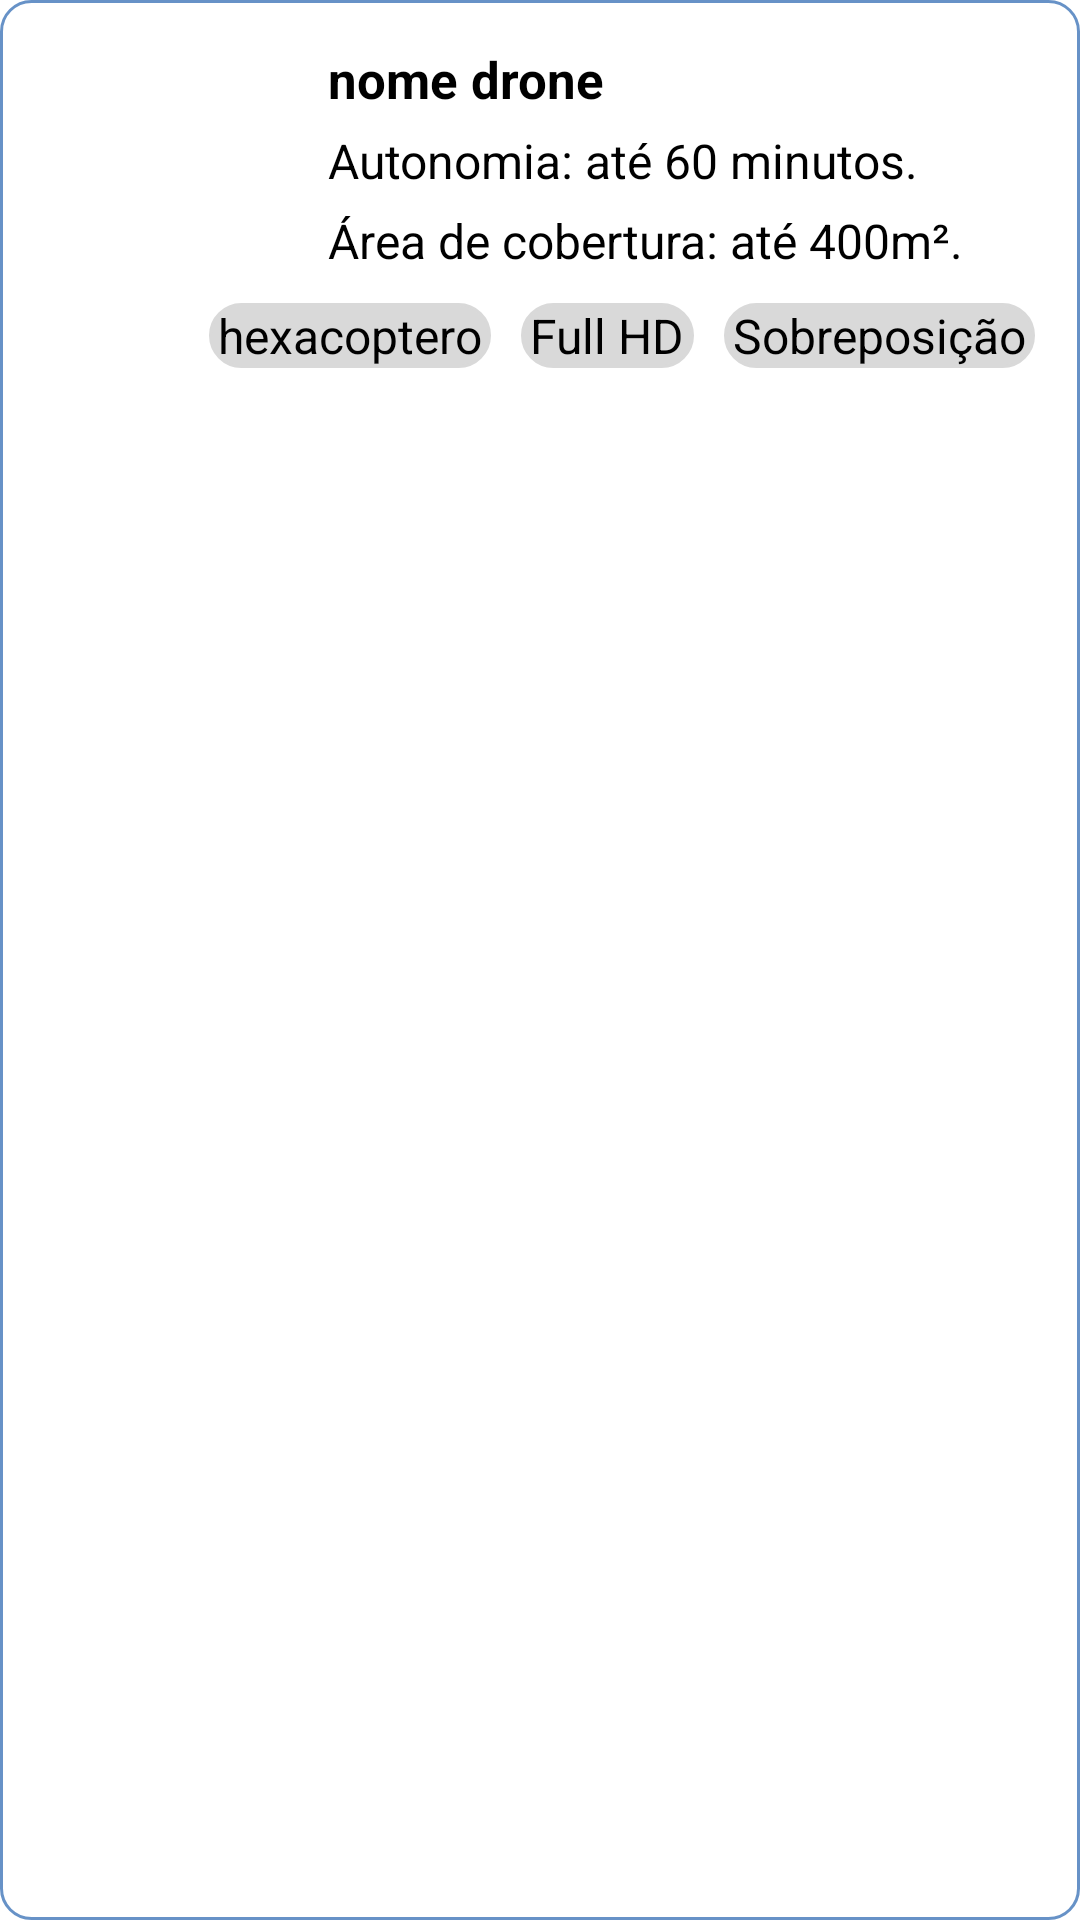

The Android layout XML behind this screen, and the referenced resources:
<!-- AndroidManifest.xml: application theme Theme.NeedDroneAppOfc -->
<!-- res/layout/droneitem.xml -->
<?xml version="1.0" encoding="utf-8"?>
<androidx.constraintlayout.widget.ConstraintLayout xmlns:android="http://schemas.android.com/apk/res/android"
    xmlns:app="http://schemas.android.com/apk/res-auto"
    xmlns:tools="http://schemas.android.com/tools"
    android:id="@+id/container_drones"
    android:layout_width="350dp"
    android:layout_height="wrap_content"
    android:layout_marginTop="16dp"
    android:background="@drawable/container_border"
    android:padding="10dp"
    app:layout_constraintEnd_toEndOf="parent"
    app:layout_constraintStart_toStartOf="parent"
    app:layout_constraintTop_toBottomOf="@+id/linearLayout5">


    <ImageView
        android:id="@+id/droneFoto"
        android:layout_width="70dp"
        android:layout_height="70dp"
        android:layout_marginTop="5dp"
        android:src="@drawable/logo"
        app:layout_constraintStart_toStartOf="parent"
        app:layout_constraintTop_toTopOf="parent" />

    <LinearLayout
        android:id="@+id/linearLayout"
        android:layout_width="wrap_content"
        android:layout_height="wrap_content"
        android:orientation="vertical"
        android:padding="5dp"
        app:layout_constraintEnd_toEndOf="parent"
        app:layout_constraintStart_toEndOf="@+id/droneFoto"
        app:layout_constraintTop_toTopOf="parent"
        tools:ignore="MissingConstraints">

        <TextView
        android:id="@+id/droneNome"
        android:layout_width="wrap_content"
        android:layout_height="wrap_content"
        android:layout_marginBottom="5dp"
        android:text="nome drone"
        android:textColor="@color/black"
        android:textSize="17sp"
        android:textStyle="bold"
        tools:ignore="MissingConstraints" />

        <TextView
            android:id="@+id/droneAutonomia"
            android:layout_width="wrap_content"
            android:layout_height="wrap_content"
            android:layout_marginBottom="5dp"
            android:text="Autonomia: até 60 minutos."
            android:textColor="@color/black"
            android:textSize="@dimen/texts" />

        <TextView
            android:id="@+id/droneAreaCobertura"
            android:layout_width="wrap_content"
            android:layout_height="wrap_content"
            android:text="Área de cobertura: até 400m²."
            android:textColor="@color/black"
            android:textSize="@dimen/texts"
            app:layout_constraintStart_toEndOf="@+id/imageView2"
            app:layout_constraintTop_toBottomOf="@+id/textView9"
            tools:ignore="MissingConstraints" />

    </LinearLayout>

    <LinearLayout
    android:id="@+id/linearLayout2"
    android:layout_width="wrap_content"
    android:layout_height="wrap_content"
    android:orientation="horizontal"
    app:layout_constraintEnd_toEndOf="parent"
    app:layout_constraintTop_toBottomOf="@+id/linearLayout">

    <TextView
            android:id="@+id/droneTipo"
            android:layout_width="wrap_content"
            android:layout_height="wrap_content"
            android:layout_margin="5dp"
            android:background="@drawable/container_edit_text"
            android:backgroundTint="@color/gray"
            android:paddingStart="3dp"
            android:paddingEnd="3dp"
            android:text="hexacoptero"
            android:textColor="@color/black"
            android:textSize="@dimen/texts"
            app:layout_constraintStart_toEndOf="@+id/imageView2"
            app:layout_constraintTop_toBottomOf="@+id/linearLayout"
            tools:ignore="MissingConstraints" />

        <TextView
            android:id="@+id/droneQualidade"
            android:layout_width="wrap_content"
            android:layout_height="wrap_content"
            android:layout_margin="5dp"
            android:background="@drawable/container_edit_text"
            android:backgroundTint="@color/gray"
            android:paddingStart="3dp"
            android:paddingEnd="3dp"
            android:text="Full HD"
            android:textColor="@color/black"
            android:textSize="@dimen/texts"
            app:layout_constraintStart_toEndOf="@+id/textView11"
            app:layout_constraintTop_toBottomOf="@+id/linearLayout"
            tools:ignore="MissingConstraints" />

        <TextView
            android:id="@+id/droneSobreposicao"
            android:layout_width="wrap_content"
            android:layout_height="wrap_content"
            android:layout_margin="5dp"
            android:background="@drawable/container_edit_text"
            android:backgroundTint="@color/gray"
            android:paddingStart="3dp"
            android:paddingEnd="3dp"
            android:text="Sobreposição"
            android:textColor="@color/black"
            android:textSize="@dimen/texts"
            app:layout_constraintStart_toEndOf="@+id/textView12"
            app:layout_constraintTop_toBottomOf="@+id/linearLayout"
            tools:ignore="MissingConstraints" />
    </LinearLayout>


    </androidx.constraintlayout.widget.ConstraintLayout>
<!-- resources referenced by this layout -->
<resources>
  <color name="black">#FF000000</color>
  <color name="gray">#D9D9D9 </color>
  <dimen name="texts">16sp</dimen>
  <!-- drawable container_border (drawable) -->
  <?xml version="1.0" encoding="utf-8"?>
  <shape xmlns:android="http://schemas.android.com/apk/res/android">
  
      <corners android:radius="10dp" />
       <stroke android:width="1dip"
           android:color="@color/blueFirst" />
  </shape>
  <!-- drawable container_edit_text (drawable) -->
  <?xml version="1.0" encoding="utf-8"?>
  <shape xmlns:android="http://schemas.android.com/apk/res/android">
      <solid android:color="@color/white"/>
      <corners android:radius="30dp"/>
      <stroke android:color="@color/blueFirst" android:width="1dp"/>
  </shape>
  <style name="Theme.NeedDroneAppOfc" parent="Theme.MaterialComponents.DayNight.DarkActionBar">
          
          <item name="colorPrimary">@color/blueSecond</item>
          <item name="colorPrimaryVariant">@color/blueFirst</item>
          <item name="colorOnPrimary">@color/white</item>
          
          <item name="colorSecondary">@color/teal_200</item>
          <item name="colorSecondaryVariant">@color/teal_700</item>
          <item name="colorOnSecondary">@color/black</item>
          
          <item name="android:statusBarColor">?attr/colorPrimaryVariant</item> 
          
      </style>
  <color name="blueFirst">#6792C7</color>
  <color name="white">#FFFFFFFF</color>
  <color name="blueSecond">#6629ABE2</color>
  <color name="teal_200">#FF03DAC5</color>
  <color name="teal_700">#FF018786</color>
</resources>
